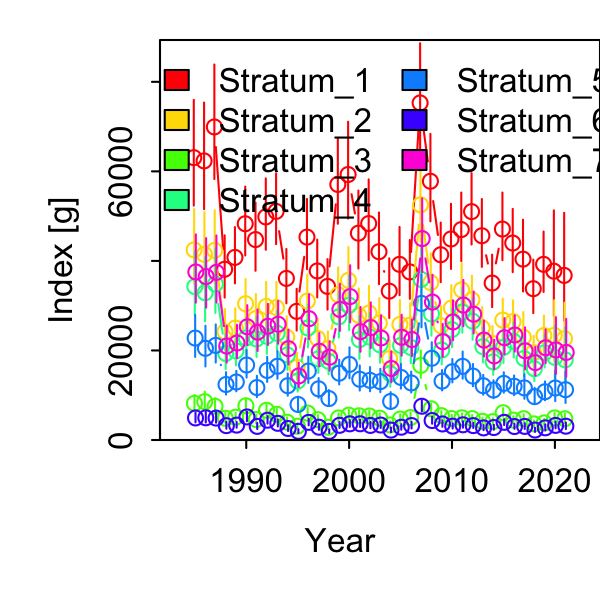

Values plotted in this chart, from the file beside it:
Category, Time, Stratum, Units, Estimate, Std. Error for Estimate, Std. Error for ln(Estimate)
1, 1985, Stratum_1, [g], 63066, 11735, 0.1861
1, 1986, Stratum_1, [g], 62337, 11839, 0.1899
1, 1987, Stratum_1, [g], 69923, 12711, 0.1818
1, 1988, Stratum_1, [g], 38137, 6909, 0.1812
1, 1989, Stratum_1, [g], 40782, 6262, 0.1535
1, 1990, Stratum_1, [g], 48302, 7662, 0.1586
1, 1991, Stratum_1, [g], 44765, 7570, 0.1691
1, 1992, Stratum_1, [g], 49824, 7937, 0.1593
1, 1993, Stratum_1, [g], 51056, 7884, 0.1544
1, 1994, Stratum_1, [g], 36093, 6040, 0.1673
1, 1995, Stratum_1, [g], 28737, 4642, 0.1615
1, 1996, Stratum_1, [g], 45323, 7807, 0.1722
1, 1997, Stratum_1, [g], 37756, 6423, 0.1701
1, 1998, Stratum_1, [g], 34306, 5604, 0.1634
1, 1999, Stratum_1, [g], 57082, 9534, 0.167
1, 2000, Stratum_1, [g], 59298, 10759, 0.1814
1, 2001, Stratum_1, [g], 46200, 8660, 0.1875
1, 2002, Stratum_1, [g], 48344, 8981, 0.1858
1, 2003, Stratum_1, [g], 42056, 7966, 0.1894
1, 2004, Stratum_1, [g], 33253, 6613, 0.1989
1, 2005, Stratum_1, [g], 39231, 7566, 0.1929
1, 2006, Stratum_1, [g], 37539, 6532, 0.174
1, 2007, Stratum_1, [g], 75278, 12281, 0.1631
1, 2008, Stratum_1, [g], 57793, 9718, 0.1682
1, 2009, Stratum_1, [g], 41376, 6626, 0.1601
1, 2010, Stratum_1, [g], 44896, 7243, 0.1613
1, 2011, Stratum_1, [g], 46997, 7620, 0.1621
1, 2012, Stratum_1, [g], 51011, 7936, 0.1556
1, 2013, Stratum_1, [g], 45620, 7549, 0.1655
1, 2014, Stratum_1, [g], 35054, 5833, 0.1664
1, 2015, Stratum_1, [g], 47116, 7520, 0.1596
1, 2016, Stratum_1, [g], 43991, 7032, 0.1598
1, 2017, Stratum_1, [g], 40402, 7969, 0.1972
1, 2018, Stratum_1, [g], 33795, 5941, 0.1758
1, 2019, Stratum_1, [g], 39236, 6712, 0.1711
1, 2020, Stratum_1, [g], 37708, 11592, 0.3074
1, 2021, Stratum_1, [g], 36765, 11842, 0.3221
1, 1985, Stratum_2, [g], 42460, 8250, 0.1943
1, 1986, Stratum_2, [g], 41462, 8492, 0.2048
1, 1987, Stratum_2, [g], 42346, 8128, 0.1919
1, 1988, Stratum_2, [g], 24191, 4585, 0.1895
1, 1989, Stratum_2, [g], 24995, 4062, 0.1625
1, 1990, Stratum_2, [g], 30437, 5079, 0.1669
1, 1991, Stratum_2, [g], 27131, 4990, 0.1839
1, 1992, Stratum_2, [g], 29818, 5062, 0.1698
1, 1993, Stratum_2, [g], 29580, 5232, 0.1769
1, 1994, Stratum_2, [g], 22978, 4263, 0.1855
1, 1995, Stratum_2, [g], 16237, 2955, 0.182
1, 1996, Stratum_2, [g], 31032, 5417, 0.1746
1, 1997, Stratum_2, [g], 22679, 4066, 0.1793
1, 1998, Stratum_2, [g], 20420, 3499, 0.1713
1, 1999, Stratum_2, [g], 32441, 5606, 0.1728
1, 2000, Stratum_2, [g], 35646, 6765, 0.1898
1, 2001, Stratum_2, [g], 27825, 5445, 0.1957
1, 2002, Stratum_2, [g], 28366, 5506, 0.1941
1, 2003, Stratum_2, [g], 26123, 5047, 0.1932
1, 2004, Stratum_2, [g], 18178, 3743, 0.2059
1, 2005, Stratum_2, [g], 25804, 4932, 0.1912
1, 2006, Stratum_2, [g], 25664, 4479, 0.1745
1, 2007, Stratum_2, [g], 52528, 9030, 0.1719
... 199 more rows
